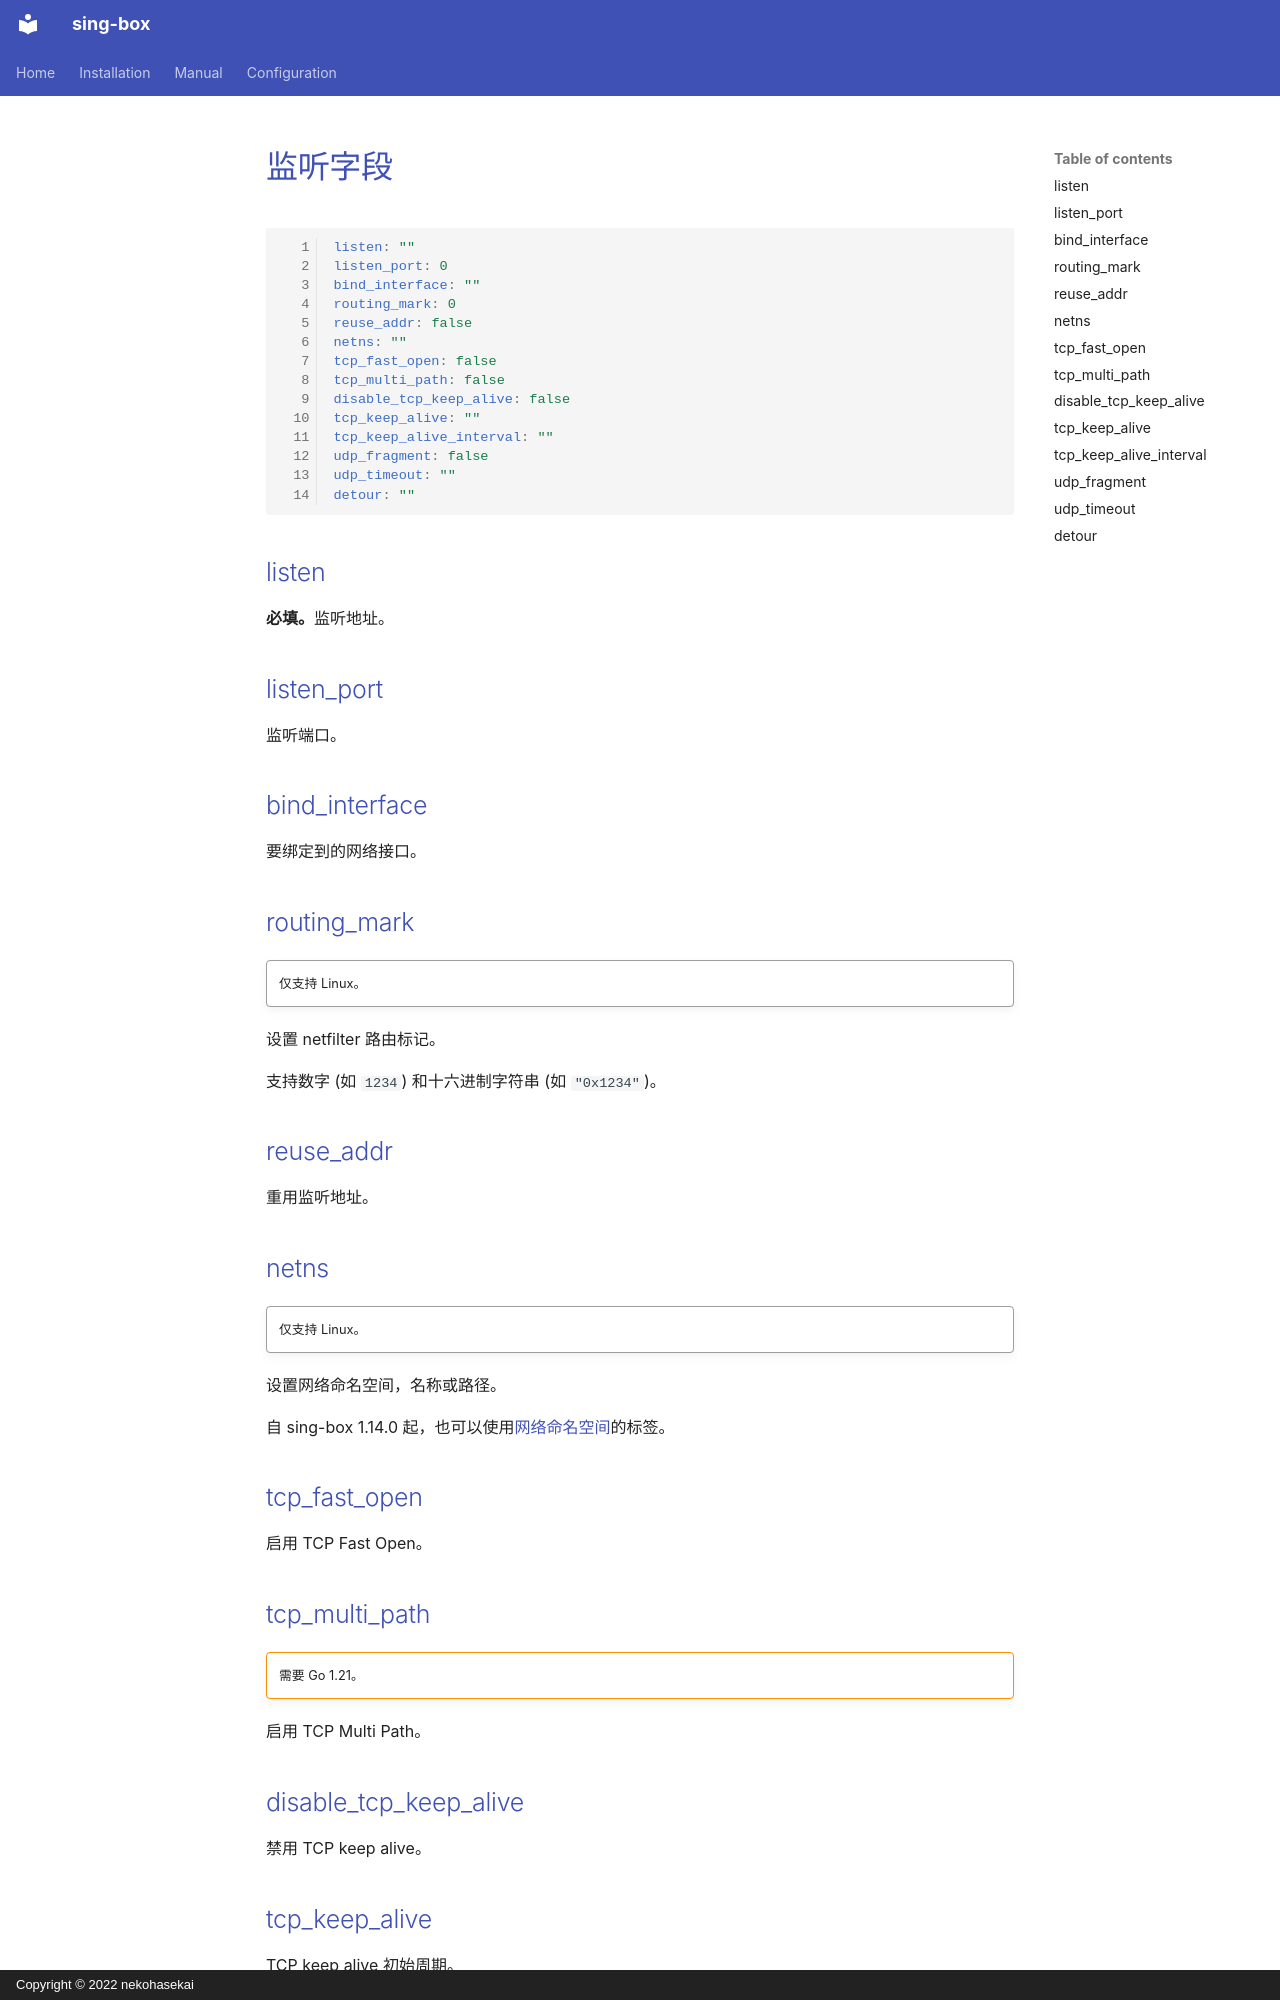

repository: Acheirial/sing-box · page: configuration/shared/listen.zh/index.html · generator: mkdocs · copyright: Copyright © 2022 nekohasekai

# 监听字段

```{.yaml linenums="1"}
listen: ""
listen_port: 0
bind_interface: ""
routing_mark: 0
reuse_addr: false
netns: ""
tcp_fast_open: false
tcp_multi_path: false
disable_tcp_keep_alive: false
tcp_keep_alive: ""
tcp_keep_alive_interval: ""
udp_fragment: false
udp_timeout: ""
detour: ""
```

## listen

**必填。**监听地址。

## listen_port

监听端口。

## bind_interface

要绑定到的网络接口。

## routing_mark

!!! quote ""

    仅支持 Linux。

设置 netfilter 路由标记。

支持数字 (如 `1234`) 和十六进制字符串 (如 `"0x1234"`)。

## reuse_addr

重用监听地址。

## netns

!!! quote ""

    仅支持 Linux。

设置网络命名空间，名称或路径。

自 sing-box 1.14.0 起，也可以使用[网络命名空间](/zh/configuration/network-namespace/)的标签。

## tcp_fast_open

启用 TCP Fast Open。

## tcp_multi_path

!!! warning ""

    需要 Go 1.21。

启用 TCP Multi Path。
